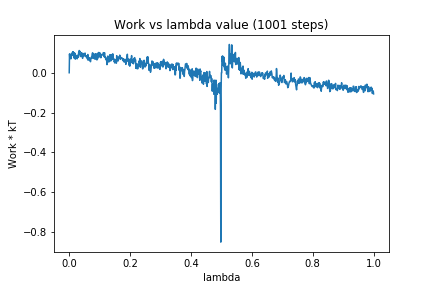

The table this chart was drawn from, first rows:
0, 0.0
1, 0.09444
2, 0.06976
3, 0.09246
4, 0.07697
5, 0.08532
6, 0.07022
7, 0.09377
8, 0.08998
9, 0.09825
10, 0.08691
11, 0.1032
12, 0.1005
13, 0.1056
14, 0.09799
15, 0.07442
16, 0.07643
17, 0.1008
18, 0.08442
19, 0.09593
20, 0.06823
21, 0.08699
22, 0.07545
23, 0.07485
24, 0.07577
25, 0.08703
26, 0.0697
27, 0.08379
28, 0.07582
29, 0.08811
30, 0.07755
31, 0.1012
32, 0.09322
33, 0.1116
34, 0.1038
35, 0.1075
36, 0.08856
37, 0.08187
38, 0.08144
39, 0.08911
40, 0.08478
41, 0.1004
42, 0.08568
43, 0.07775
44, 0.07229
45, 0.08742
46, 0.08878
47, 0.09634
48, 0.0829
49, 0.08625
50, 0.09493
51, 0.09112
52, 0.09891
53, 0.08461
54, 0.08486
55, 0.08277
56, 0.07835
57, 0.08454
58, 0.07628
59, 0.08234
60, 0.06875
... 940 more rows
